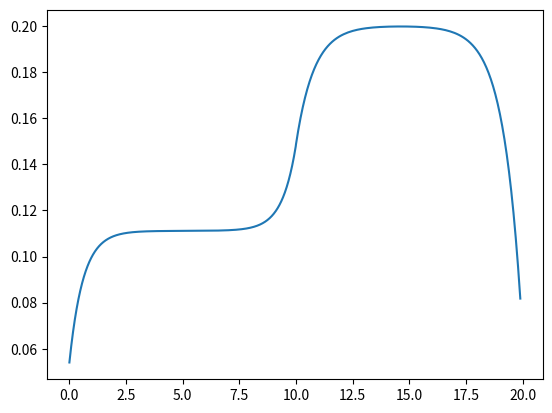

This figure's Python source:
# Source iteration transport
import numpy as np
import matplotlib.pyplot as plt


S2_quad = np.polynomial.legendre.leggauss(2)
S2_quad = np.array(S2_quad).tolist()
mu = S2_quad[0]
mu.reverse()
w = S2_quad[1]
w.reverse()

# Material one
Sigma_t_m1 = 1
Sigma_s_m1 = 0.1
Q_m1 = .1
width_m1 = 10
I_m1 = 1000
h_m1 = width_m1/I_m1
# Material two
Sigma_t_m2 = 1
Sigma_s_m2 = 0.5
Q_m2 = .1
width_m2 = 10
I_m2 = 100
h_m2 = width_m2/I_m2


psi_guess = np.zeros((I_m1+I_m2,2))
flux_guess = np.sum(psi_guess,axis=1).tolist()

iterations = 0
convergence_check = [1]
while (max(convergence_check)>.0001):
    iterations += 1
    psi_new = np.zeros((I_m1+I_m2,2))
    for i in range(I_m1+I_m2-1):
        # Sweep from left to right (from vacuum boundary to vacuum boundary)
        if (i<I_m1):
            q_left = .5*Sigma_s_m1*flux_guess[i+1] + 0.5*Q_m1
            psi_new[i+1,0] = (1+(Sigma_t_m1*h_m1)/(2*mu[0]))**(-1)*(psi_new[i,0]*(1-(h_m1*Sigma_t_m1)/(2*mu[0])) + h_m1*q_left/mu[0])
        else:
            q_left = .5*Sigma_s_m2*flux_guess[i+1] + 0.5*Q_m2
            psi_new[i+1,0] = (1+(Sigma_t_m2*h_m2)/(2*mu[0]))**(-1)*(psi_new[i,0]*(1-(h_m2*Sigma_t_m2)/(2*mu[0])) + h_m2*q_left/mu[0])
        # Sweep from right to left (from vacuum boundary to vacuum boundary)
        if (i<I_m2):
            q_right = .5*Sigma_s_m2*flux_guess[-(i+2)] + 0.5*Q_m2
            psi_new[-(i+2),1] = ((Sigma_t_m2*h_m2)/(2*(mu[1]))-1)**(-1)*(h_m2*q_right/mu[1] - psi_new[-(i+1),1]*((h_m2*Sigma_t_m2)/(2*(mu[1]))+1))
        else:
            q_right = .5*Sigma_s_m1*flux_guess[-(i+2)] + 0.5*Q_m1
            psi_new[-(i+2),1] = ((Sigma_t_m1*h_m1)/(2*(mu[1]))-1)**(-1)*(h_m1*q_right/mu[1] - psi_new[-(i+1),1]*((h_m1*Sigma_t_m1)/(2*(mu[1]))+1))
    flux_new = np.zeros((I_m1+I_m2,2))
    # print(flux_new)
    for i in range(len(psi_new[0,:])):
        flux_new[:,i] = w[i]*psi_new[:,i]
    flux_new = np.sum(flux_new,axis=1).tolist()
    #put convergence check here
    convergence_check = []
    for i in range(len(flux_new)):
        convergence_check.append(abs((flux_new[i]-flux_guess[i])/flux_new[i]))
    psi_guess = np.zeros((I_m1+I_m2,2))
    flux_guess = np.zeros((I_m1+I_m2,1))
    for i in range(I_m1+I_m2):
        for j in range(2):
            psi_guess[i,j] = psi_new[i,j]
        flux_guess[i] = flux_new[i]
            
print(iterations)
print('Max flux is limited in material 1 by: ' + str(Q_m1/(Sigma_t_m1-Sigma_s_m1)))
print('Max flux is limited in material 2 by: ' + str(Q_m2/(Sigma_t_m2-Sigma_s_m2)))
x = np.zeros(I_m1+I_m2)
for i in range(I_m1+I_m2):
    if (i<I_m1):
        x[i] = i*h_m1
    else:
        x[i] = width_m1 + (i-I_m1)*h_m2
plt.plot(x,flux_new)